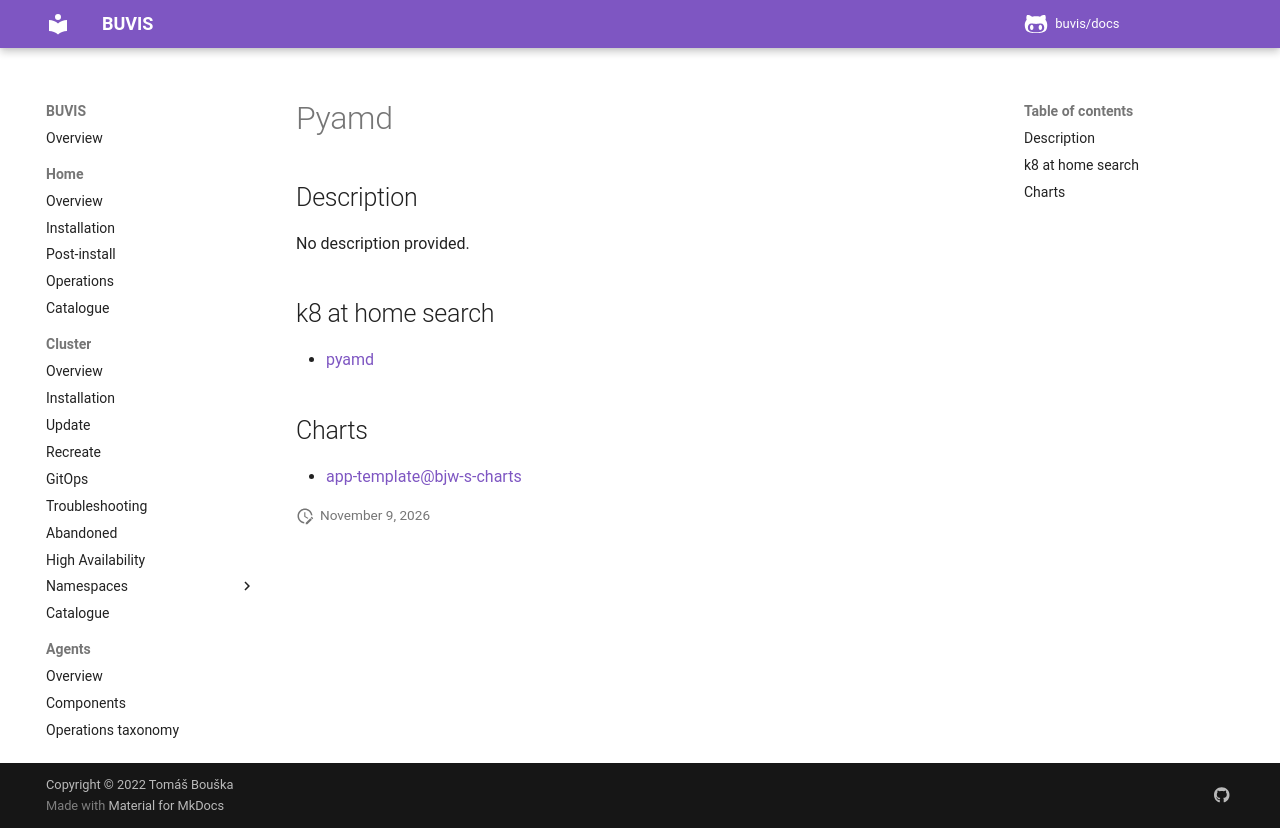

repository: buvis/docs · page: cluster/catalogue/pyamd/index.html · generator: mkdocs

# Pyamd

## Description

No description provided.

## k8 at home search

- [pyamd](https://nanne.dev/k8s-at-home-search/#/pyamd)

## Charts

- [app-template@bjw-s-charts](https://bjw-s.github.io/helm-charts/)
